Run: headless pygame with SDL's dummy video driver; simulated clock (each Clock.tick advances the game by its frame time, no real sleeping); random seed 0; keys injected as events and as key.get_pressed() state; no mouse input.
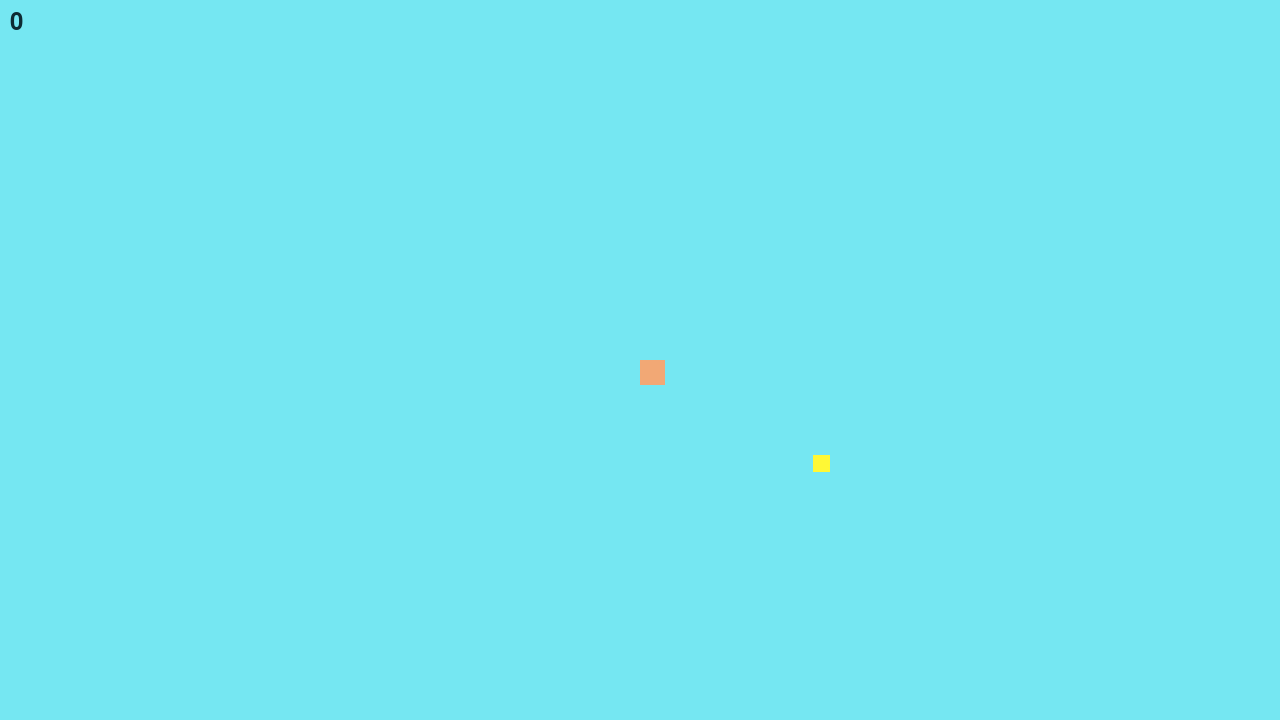
Frame 1 of 4 · flips 1–60 · no input
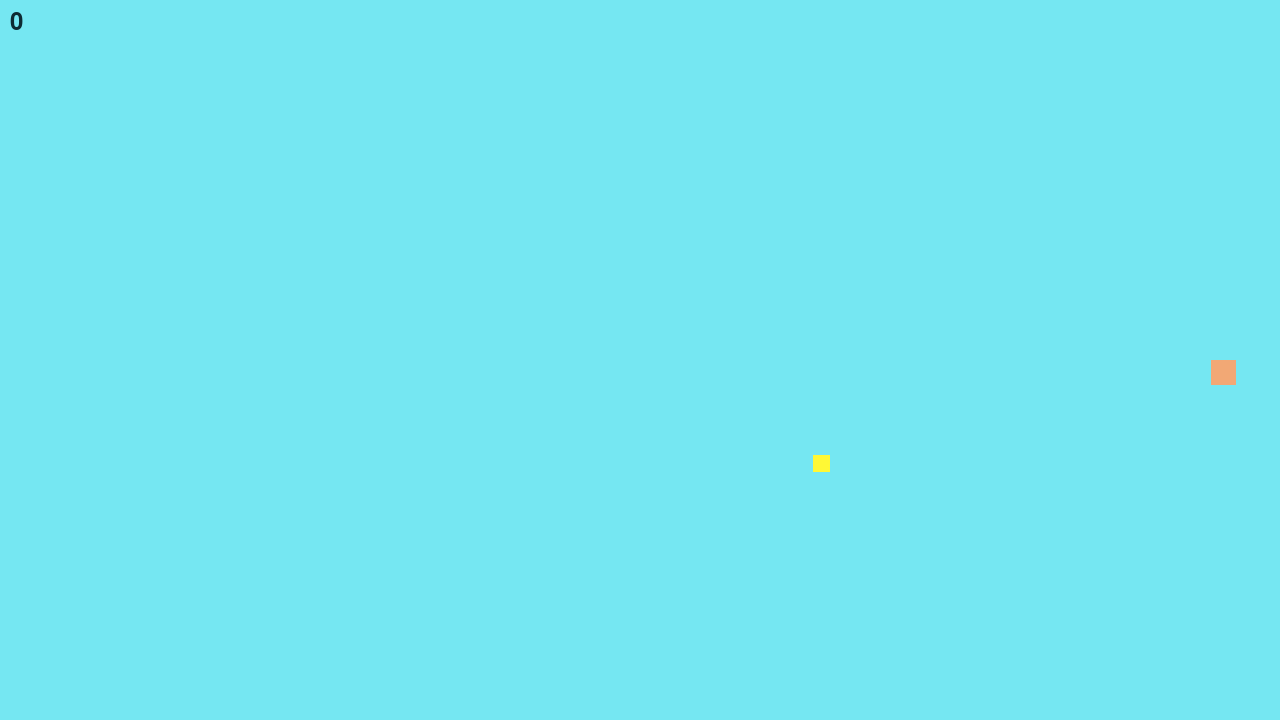
Frame 2 of 4 · flips 61–180 · tapped SPACE, RETURN · held RIGHT (→), D
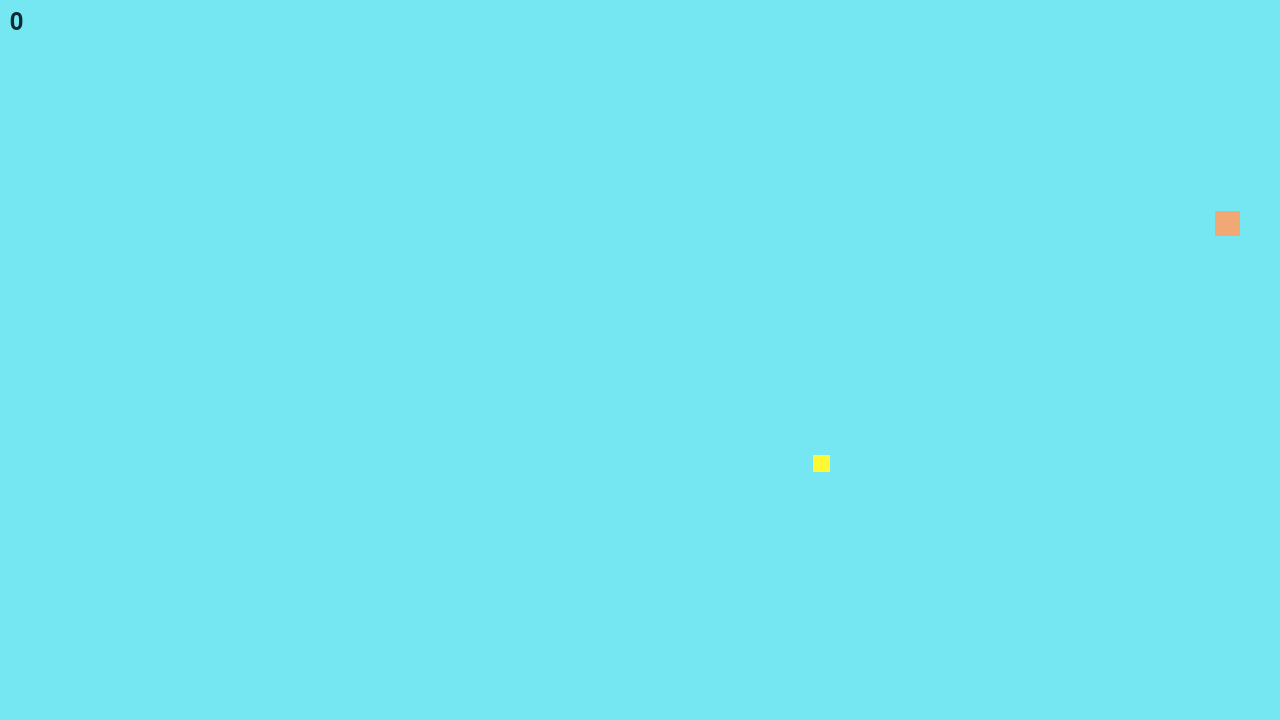
Frame 3 of 4 · flips 181–300 · held DOWN (↓), S
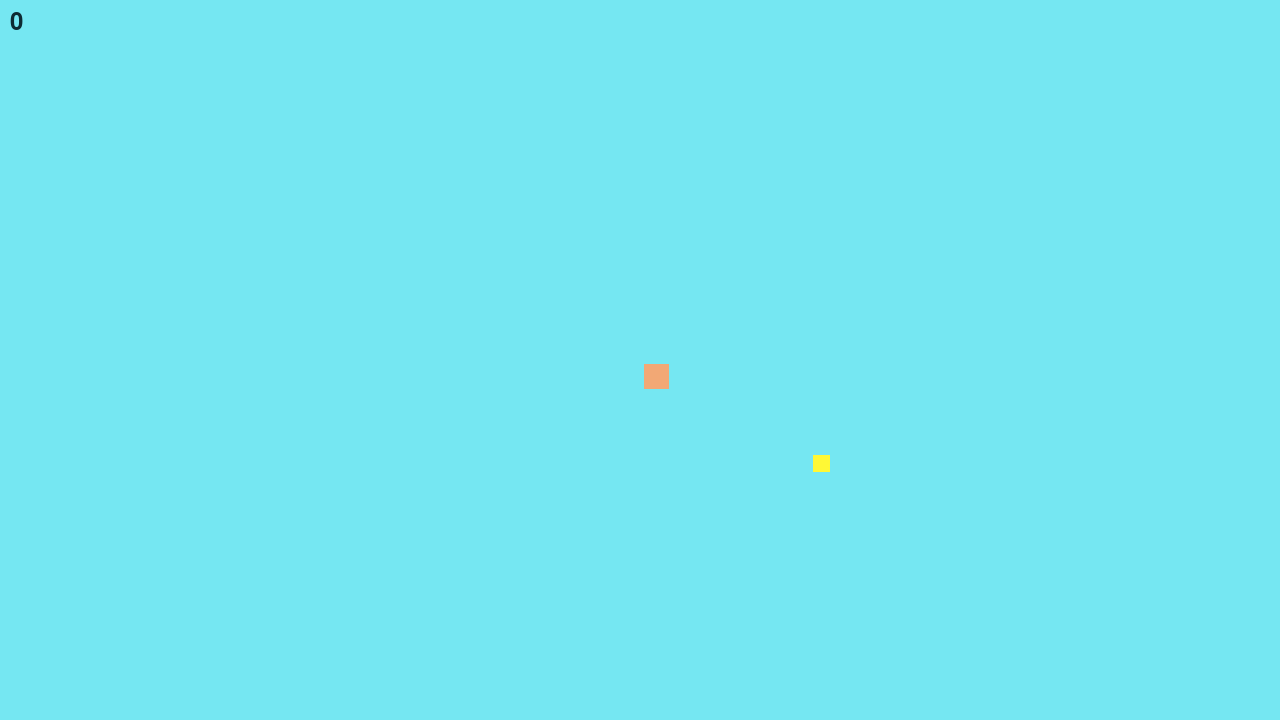
Frame 4 of 4 · flips 301–420 · held LEFT (←), A, UP (↑), W

The pygame program that drew these frames:

import pygame, random

WIDTH, HEIGHT = 1280, 720
palette = {'bg': "#75E7F2",
           'player': "#F2A875",
           'enemy': "#F275A0",
           'star': "#FFF835",
           'text': "#0D2B33"
           }
running = True


pygame.init()
screen = pygame.display.set_mode((WIDTH,HEIGHT))
clock = pygame.time.Clock()
dt = 0

speed = 1
speed_up = {5: 1.1, 15: 1.2, 30: 1.3, 50:1.4, 100:1.5}
points = 0

# player data
player_pos = pygame.Vector2(WIDTH/2,HEIGHT/2)
player_speed = 300
player_size = 25

# enemies
enemies_size = 30
enemies_speed = 230

# font
font = pygame.font.Font(None, 36)
text_surf = font.render(str(points), True, palette['text'])

def random_teleport(WIDTH,HEIGHT, size):
    return pygame.Vector2(random.randint(0 + size,WIDTH - size), random.randint(0 + size,HEIGHT - size))
# enemies and pickups
star_pos = random_teleport(WIDTH,HEIGHT, player_size)


def key_input(dt, player_pos, player_speed):
    keys = pygame.key.get_pressed()
    if keys[pygame.K_w] or keys[pygame.K_UP]:
        player_pos.y -= player_speed * dt * speed
    if keys[pygame.K_s] or keys[pygame.K_DOWN]:
        player_pos.y += player_speed * dt * speed
    if keys[pygame.K_a] or keys[pygame.K_LEFT]:
        player_pos.x -= player_speed * dt * speed
    if keys[pygame.K_d] or keys[pygame.K_RIGHT]:
        player_pos.x += player_speed * dt * speed


def edge_wrap(WIDTH, HEIGHT, player_pos):
    player_pos.x %= WIDTH
    player_pos.y %= HEIGHT
    
    # add peaking from the other side here 

while running:
    for event in pygame.event.get():
        if event.type == pygame.QUIT:
            running = False
        elif event.type == pygame.KEYDOWN:
            if event.key == pygame.K_ESCAPE:
                running = False
            
    screen.fill(palette['bg'])
    ### Update ###
    # player related update
    player_rec = pygame.Rect(player_pos.x, player_pos.y, player_size, player_size)
    key_input(dt, player_pos, player_speed)
    edge_wrap(WIDTH, HEIGHT, player_pos)
    

    # star related update
    star_rec = pygame.Rect(star_pos.x, star_pos.y, int(player_size * 0.7), int(player_size * 0.7))
    
    # speed up logic
    for i in speed_up:
        if points == i:
            speed = speed_up[i]
            
    # collision
    if player_rec.colliderect(star_rec):
        points += 1
        star_pos = random_teleport(WIDTH,HEIGHT, player_size)
        text_surf = font.render(str(points), True, palette['text'])
    
    ### Draw ###
    pygame.draw.rect(screen, palette['star'], star_rec) # star
    pygame.draw.rect(screen, palette['player'], player_rec ) # player
    screen.blit(text_surf, (10, 10))
    
    pygame.display.flip()

    dt = clock.tick(60) / 1000
    
pygame.quit()
